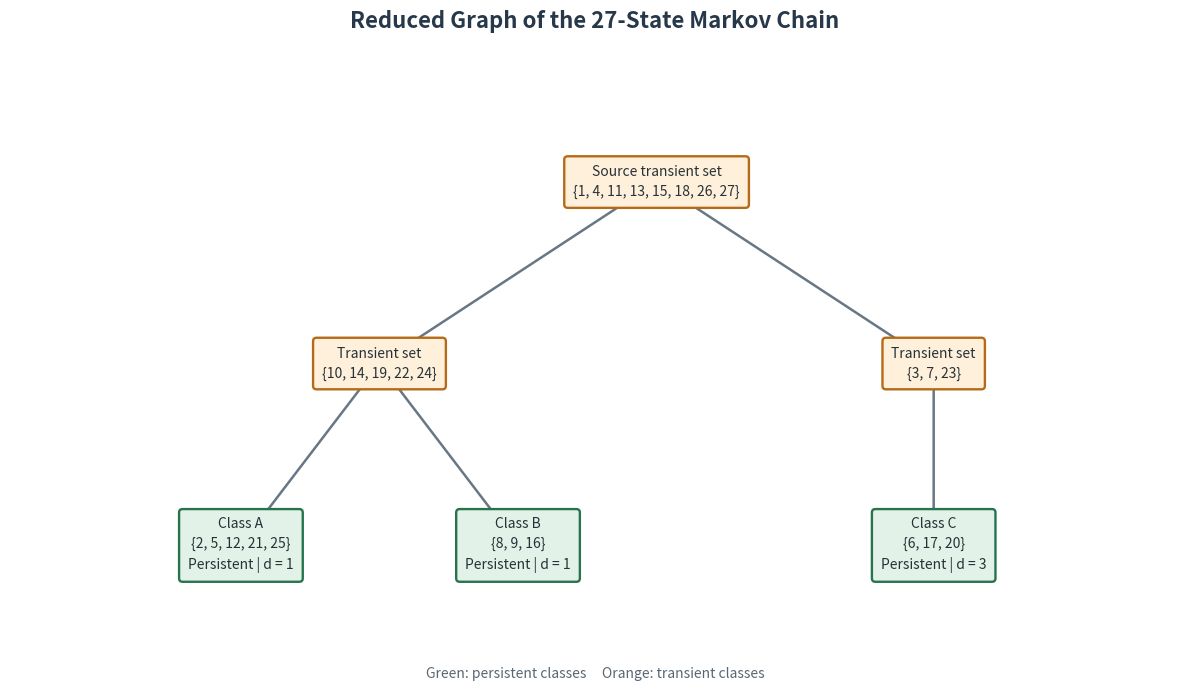

This chart was generated by the following Python code:

import os
import networkx as nx
import matplotlib.pyplot as plt

os.makedirs("figures", exist_ok=True)

G = nx.DiGraph()

nodes = {
    "A": "Class A\n{2, 5, 12, 21, 25}\nPersistent | d = 1",
    "B": "Class B\n{8, 9, 16}\nPersistent | d = 1",
    "C": "Class C\n{6, 17, 20}\nPersistent | d = 3",
    "T_AB": "Transient set\n{10, 14, 19, 22, 24}",
    "T_C": "Transient set\n{3, 7, 23}",
    "T_src": "Source transient set\n{1, 4, 11, 13, 15, 18, 26, 27}",
}

G.add_nodes_from(nodes)

edges = [
    ("T_src", "T_AB"),
    ("T_src", "T_C"),
    ("T_AB", "A"),
    ("T_AB", "B"),
    ("T_C", "C"),
]
G.add_edges_from(edges)

# Balanced, top-to-bottom layout
pos = {
    "T_src": (0, 2.2),
    "T_AB": (-1.8, 1.0),
    "T_C": (1.8, 1.0),
    "A": (-2.7, -0.2),
    "B": (-0.9, -0.2),
    "C": (1.8, -0.2),
}

fig, ax = plt.subplots(figsize=(12, 7))
ax.set_facecolor("white")

# Draw arrows first so they appear behind the boxes
nx.draw_networkx_edges(
    G, pos,
    ax=ax,
    arrows=True,
    arrowstyle="-|>",
    arrowsize=24,
    width=1.8,
    edge_color="#687786",
    node_size=1,
    min_source_margin=5,
    min_target_margin=5,
)

for node, (x, y) in pos.items():
    persistent = node in {"A", "B", "C"}

    face = "#E2F2E8" if persistent else "#FFF0DB"
    edge = "#26734D" if persistent else "#B66A17"

    ax.text(
        x, y, nodes[node],
        ha="center",
        va="center",
        fontsize=10,
        color="#263238",
        linespacing=1.5,
        bbox=dict(
            boxstyle="round,pad=0.65,rounding_size=0.25",
            facecolor=face,
            edgecolor=edge,
            linewidth=1.7,
        ),
        zorder=3,
    )

ax.set_title(
    "Reduced Graph of the 27-State Markov Chain",
    fontsize=16,
    fontweight="bold",
    color="#26384A",
    pad=24,
)

ax.text(
    0.5, -0.02,
    "Green: persistent classes     Orange: transient classes",
    transform=ax.transAxes,
    ha="center",
    fontsize=10,
    color="#596773",
)

ax.set_xlim(-4.2, 3.4)
ax.set_ylim(-1.0, 3.0)
ax.axis("off")

fig.tight_layout()

fig.savefig(
    "figures/hasse_diagram.png",
    dpi=300,
    bbox_inches="tight",
    facecolor="white",
)
fig.savefig(
    "figures/hasse_diagram.pdf",
    bbox_inches="tight",
    facecolor="white",
)

plt.close(fig)

print("Saved figures/hasse_diagram.png and figures/hasse_diagram.pdf")
